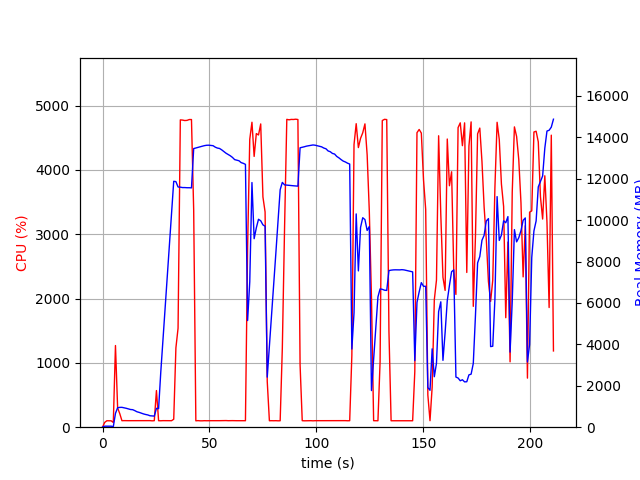

The file beside this chart, header and first rows:
elapsed_time, nproc, cpu, mem_real, mem_virtual
4.0531158447265625e-05, 1, 0.0, 9.098, 3186
1.006, 1, 74.5, 48.87, 645.6
2.013, 1, 100.3, 48.87, 645.6
3.021, 1, 100.3, 48.87, 645.6
4.028, 1, 99.3, 48.87, 645.6
5.035, 1, 73.5, 26.64, 133.6
6.042, 1, 1270, 666.8, 4673
7.05, 1, 299.8, 940.4, 4961
8.058, 1, 210.3, 956.4, 4977
9.066, 1, 101.2, 959, 4977
10.07, 1, 102.2, 936, 4977
11.08, 1, 101.2, 913, 4977
12.09, 1, 101.3, 883.5, 4977
13.09, 1, 101.3, 853.9, 4977
14.1, 1, 101.1, 846.1, 4977
15.11, 1, 101.3, 798.8, 4977
16.12, 1, 102.1, 744.1, 4977
17.13, 1, 101.0, 715.1, 4977
18.14, 1, 101.0, 678.9, 4977
19.15, 1, 102.2, 641.3, 4977
20.16, 1, 101.1, 613.8, 4977
21.16, 1, 100.2, 592, 4977
22.17, 1, 102.1, 553.1, 4977
23.18, 1, 99.1, 545.8, 4977
24.19, 1, 101.1, 536.2, 4977
25.2, 1, 569.9, 909.8, 7051
26.21, 1, 100.9, 896.6, 7051
27.22, 1, 100.0, 2651, 36477
28.23, 1, 101.9, 4197, 36477
29.24, 1, 101.9, 5746, 36477
30.25, 1, 101.0, 7268, 36477
31.26, 1, 102.0, 8808, 36477
32.27, 1, 101.1, 10332, 36477
33.28, 1, 123.7, 11875, 36477
34.3, 1, 1233, 11859, 36477
35.31, 1, 1540, 11599, 36479
36.37, 1, 4779, 11591, 36479
37.42, 1, 4776, 11571, 36479
38.47, 1, 4768, 11572, 36479
39.51, 1, 4771, 11564, 36479
40.55, 1, 4784, 11564, 36479
41.58, 1, 4784, 11557, 36479
42.62, 1, 3373, 13454, 38149
43.62, 1, 99.3, 13484, 38149
44.63, 1, 102.2, 13513, 38149
45.64, 1, 99.3, 13543, 38149
46.65, 1, 99.3, 13570, 38149
47.65, 1, 101.3, 13597, 38149
48.66, 1, 100.2, 13615, 38149
49.67, 1, 101.2, 13618, 38149
50.67, 1, 101.3, 13605, 38149
51.68, 1, 101.1, 13594, 38149
52.69, 1, 102.3, 13524, 38149
53.7, 1, 101.2, 13480, 38149
54.7, 1, 101.3, 13460, 38149
55.71, 1, 102.1, 13393, 38149
56.72, 1, 102.1, 13309, 38149
57.73, 1, 103.1, 13231, 38149
58.74, 1, 101.1, 13169, 38149
59.75, 1, 102.1, 13106, 38149
... 149 more rows
